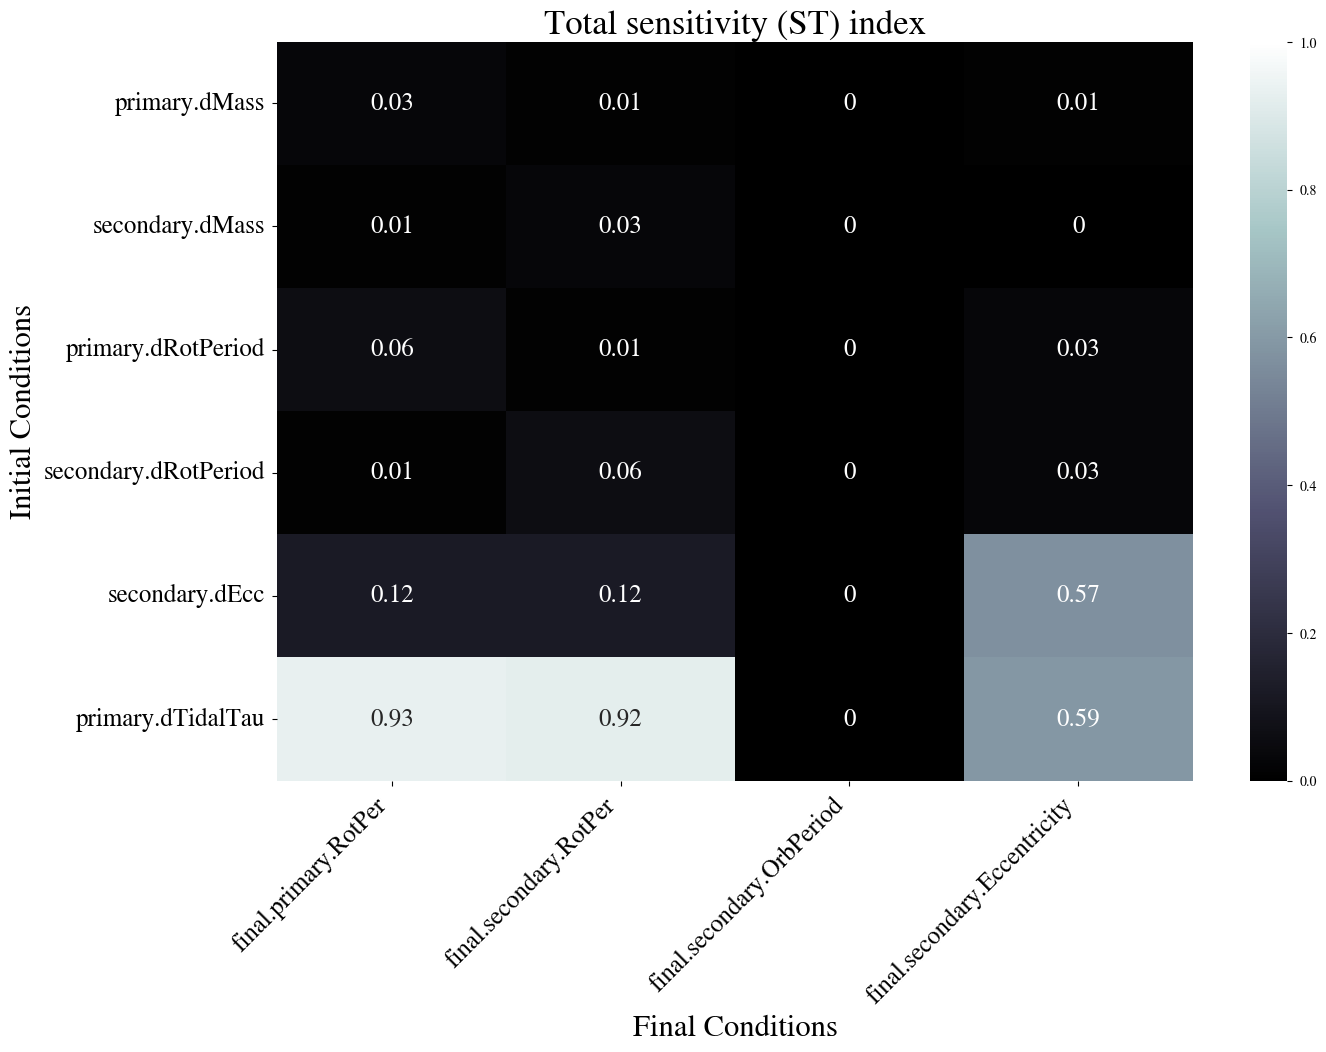

Values plotted in this chart, from the file beside it:
, final.primary.RotPer, final.secondary.RotPer, final.secondary.OrbPeriod, final.secondary.Eccentricity
primary.dMass, 0.03, 0.01, 0.0, 0.01
secondary.dMass, 0.01, 0.03, 0.0, 0.0
primary.dRotPeriod, 0.06, 0.01, 0.0, 0.03
secondary.dRotPeriod, 0.01, 0.06, 0.0, 0.03
secondary.dEcc, 0.12, 0.12, 0.0, 0.57
primary.dTidalTau, 0.93, 0.92, 0.0, 0.59
